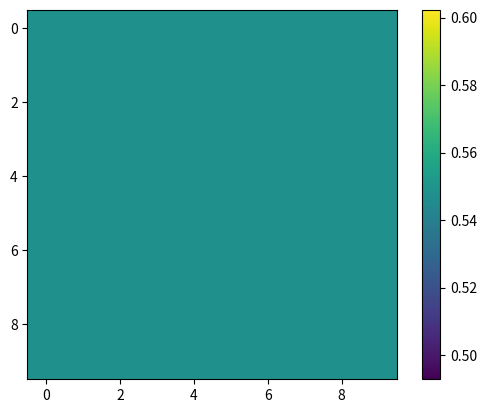

Reproduce this figure in Python.
import numpy as np
class Plane_wave():
    def __init__(self,propagation_vector,polarization,epsilon,mu,omega):
        '''
        Check input
        '''
        for param, name in zip([polarization,epsilon,mu,omega], ["polarization","epsilon","mu","omega"]):
            if not isinstance(param, (int, float, np.number)):
                raise TypeError(f"{name} must be a numerical value (int, float, or numpy number), got {type(param)} instead.")
        if (polarization<0 and np.pi/2<polarization):
            raise ValueError(f"polarization angle not in range {(0,np.pi/2)}, value found {polarization}")
        
        for vec, name in zip([propagation_vector], ["propagation_vector"]):
            if not isinstance(vec, np.ndarray):
                raise TypeError(f"{name} must be a numpy array, got {type(vec)} instead.")
            if vec.shape != (3,):
                raise ValueError(f"{name} must have exactly 3 elements, but got shape {vec.shape}.")

        # Check if direction is a unit vector
        prop_norm = np.linalg.norm(propagation_vector)
        if not np.isclose(prop_norm, 1, atol=1e-6):
            raise ValueError(f"propagation vector must be a unit vector (norm = 1), but got norm = {prop_norm:.6f}.")

        self.propagation_vector=propagation_vector
        self.polarization=polarization
        self.wavenumber=omega*np.sqrt(epsilon*mu)
        self.mu=mu
        self.omega=omega

        if np.array_equal(self.propagation_vector,np.array([0,0,-1])):
            self.rot_matrix=np.eye(3)
        elif np.array_equal(self.propagation_vector,np.array([0,0,1])):
            self.rot_matrix=np.array([
                [1,0,0],
                [0,-1,0],
                [0,0,-1]
            ])
        else:
            N=np.sqrt(self.propagation_vector[0]**2+self.propagation_vector[1]**2)
            self.rot_matrix=-1*np.array([
                [ self.propagation_vector[1]/N , self.propagation_vector[0]*self.propagation_vector[2]/N, self.propagation_vector[0]  ],
                [ -self.propagation_vector[0]/N, self.propagation_vector[1]*self.propagation_vector[2]/N, self.propagation_vector[1]  ],
                [         0           ,                 -N                   , self.propagation_vector[2]  ]
            ])
        self.rot_matrix_inv=np.linalg.inv(self.rot_matrix)
    def evaluate_at_points(self,X):
        #---------------------------------------------------------------------------
        #                           Rotate points and precompute
        #---------------------------------------------------------------------------

        rotated_points=(self.rot_matrix_inv @ X.T).T
        exponential_term=np.exp(1j*self.wavenumber*rotated_points[:,2])
        eta=self.omega*self.mu/self.wavenumber


        #---------------------------------------------------------------------------
        #                           Electric field computation
        #---------------------------------------------------------------------------

        Ex=np.sin(self.polarization)*exponential_term
        Ey=np.cos(self.polarization)*exponential_term
        Ez=np.zeros_like(Ex)
        E=np.column_stack((Ex,Ey,Ez))
        #---------------------------------------------------------------------------
        #                           Magnetic field computation
        #---------------------------------------------------------------------------
        Hx=-np.cos(self.polarization)*exponential_term/eta
        Hy=np.sin(self.polarization)*exponential_term/eta
        Hz=np.zeros_like(Hx)
        H=np.column_stack((Hx,Hy,Hz))

        #---------------------------------------------------------------------------
        #                           rotate fields back
        #---------------------------------------------------------------------------
        
        E_rotated = (self.rot_matrix @ E.T).T
        H_rotated = (self.rot_matrix @ H.T).T
        return [E_rotated, H_rotated]

def get_reflected_field_at_points(points,PW,mu,epsilon_substrate,epsilon_air):
    #---------------------------------------------------------------
    #                     Calculate the angles
    #---------------------------------------------------------------
    nu=np.array([0,1,0])
    eta_substrate=np.sqrt(mu/epsilon_substrate)
    eta_air=np.sqrt(mu/epsilon_air)
    theta_inc=np.abs( np.mod( np.arccos(np.dot(PW.propagation_vector,nu)), np.pi) ) 
    #theta_ref=theta_inc
    theta_trans=np.arcsin(eta_air/eta_substrate*np.sin(theta_inc))

    #---------------------------------------------------------------
    #                       Calculate the fields
    #---------------------------------------------------------------
    
    E_inc,H_inc=PW.evaluate_at_points(points)
    E_perp = np.cos(theta_inc)*E_inc
    H_perp=np.cos(theta_inc)*H_inc
    E_par=np.sin(theta_inc)*E_inc
    H_par=np.sin(theta_inc)*H_inc
    #---------------------------------------------------------------
    #                reflection and transmission coeff
    #---------------------------------------------------------------

    r_perp=(eta_substrate*np.cos(theta_inc)-eta_air*np.cos(theta_trans) ) / ( eta_substrate*np.cos(theta_inc)+eta_air*np.cos(theta_trans) )

    r_par=(eta_substrate*np.cos(theta_trans)-eta_air*np.cos(theta_inc) ) / ( eta_substrate*np.cos(theta_trans)+eta_air*np.cos(theta_inc) )
    E_ref = r_perp * E_perp + r_par * E_par
    # Similarly for the magnetic field:
    H_ref = r_perp * H_perp + r_par * H_par
    return E_ref, H_ref, r_perp,r_par


X=np.linspace(-8,8,10)
Z=np.linspace(-8,8,10)
x,z=np.meshgrid(X,Z)
points=points=np.column_stack( ( x.ravel() , np.ones_like(x.ravel()) , z.ravel() ))
mu=1
epsilon_air=1
epsilon_substrate=11.7
PW=Plane_wave(np.array([0,-1,0]),0,epsilon_air,mu,omega=1)
import matplotlib.pyplot as plt
E,H=PW.evaluate_at_points(points)
print(E)
E_ref,H_ref,r_perp,r_par=get_reflected_field_at_points(points,PW,mu,epsilon_substrate,epsilon_air)
E_x,E_y,E_z=np.abs(E[:,0]),np.abs(E[:,1]),np.abs(E[:,2])
E_refx,E_refy,E_refz=np.abs(E_ref[:,0]),np.abs(E_ref[:,1]),np.abs(E_ref[:,2])
plt.imshow(np.reshape(E_refz,[10,10]))
plt.colorbar()
plt.show()